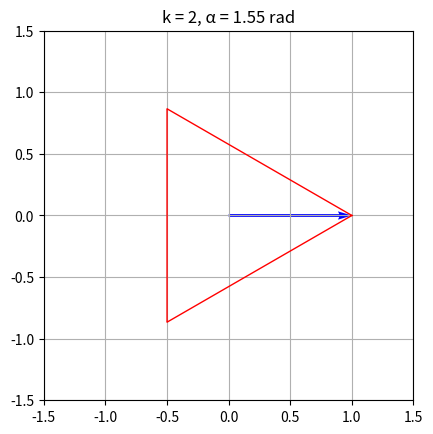

Python code for this plot:
import numpy as np
import matplotlib.pyplot as plt
from matplotlib.animation import FuncAnimation, PillowWriter

# Costanti
N = 3  #n° lati
rho = 1 #lunghezza raggio
frames_per_k = 90  # 3 secondi a 30 fps, la si puo accorcercare per velocizzare la costruzione
total_frames = N * frames_per_k

# Funzione che calcola il vettore β
def beta_vector(k, alpha, N):
    angle1 = 2 * np.pi * (k + 1) / N
    angle2 = 2 * np.pi * k / N
    sin2 = np.sin(alpha)**2
    cos2 = 1 - sin2

    x = np.cos(angle1) * sin2 + np.cos(angle2) * cos2
    y = np.sin(angle1) * sin2 + np.sin(angle2) * cos2
    return rho * x, rho * y

# Setup grafico
fig, ax = plt.subplots()
ax.set_xlim(-1.5, 1.5)
ax.set_ylim(-1.5, 1.5)
ax.set_aspect('equal')
ax.grid(True)

quiver = ax.quiver(0, 0, 0, 0, angles='xy', scale_units='xy', scale=1, color='blue')
trajectory_line, = ax.plot([], [], 'r-', lw=1)  # linea rossa della traiettoria

# Lista per salvare la traiettoria
trajectory_x = []
trajectory_y = []

def update(frame):
    k = frame // frames_per_k
    alpha = (frame % frames_per_k) / frames_per_k * (np.pi / 2)

    x, y = beta_vector(k, alpha, N)

    # aggiorna la freccia
    quiver.set_UVC(x, y)

    # aggiorna la traiettoria
    trajectory_x.append(x)
    trajectory_y.append(y)
    trajectory_line.set_data(trajectory_x, trajectory_y)

    ax.set_title(f"k = {k}, α = {alpha:.2f} rad")
    return quiver, trajectory_line

# Animazione
ani = FuncAnimation(fig, update, frames=total_frames, interval=1000/30, blit=False)

# Salva .gif
ani.save(f"poligono_{N}_lati.gif", writer=PillowWriter(fps=30))

plt.show()
